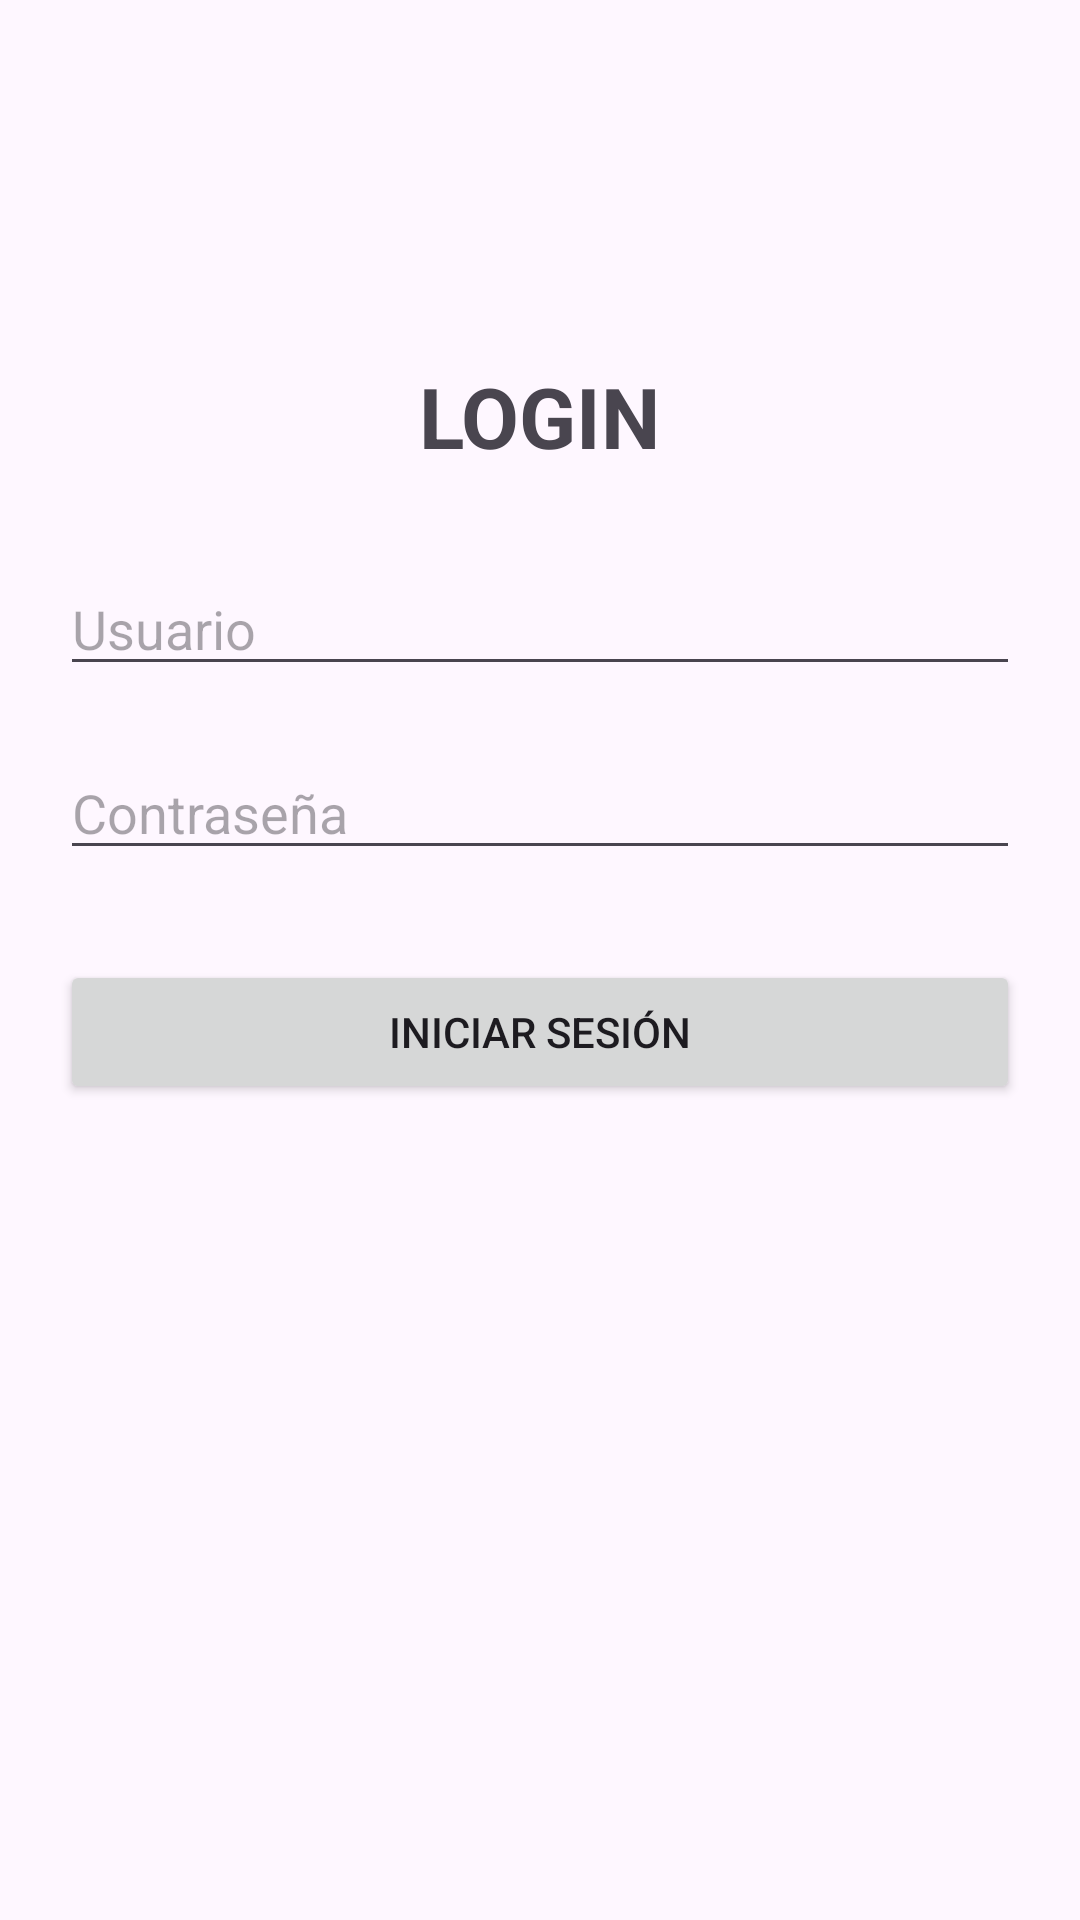

Here is an Android app screen rendered from its layout file. Give the layout XML and the strings, colors and styles it references.
<!-- AndroidManifest.xml: application theme Theme.DocentesApp -->
<!-- res/layout/activity_login.xml -->
<?xml version="1.0" encoding="utf-8"?>
<androidx.constraintlayout.widget.ConstraintLayout
    xmlns:android="http://schemas.android.com/apk/res/android"
    xmlns:app="http://schemas.android.com/apk/res-auto"
    android:id="@+id/main"
    android:layout_width="match_parent"
    android:layout_height="match_parent"
    android:padding="20dp">

    <TextView
        android:id="@+id/titulo"
        android:layout_width="wrap_content"
        android:layout_height="wrap_content"
        android:text="LOGIN"
        android:textSize="28sp"
        android:textStyle="bold"
        app:layout_constraintTop_toTopOf="parent"
        app:layout_constraintStart_toStartOf="parent"
        app:layout_constraintEnd_toEndOf="parent"
        android:layout_marginTop="100dp"/>

    <EditText
        android:id="@+id/txtUsuario"
        android:layout_width="0dp"
        android:layout_height="wrap_content"
        android:hint="Usuario"
        app:layout_constraintTop_toBottomOf="@id/titulo"
        app:layout_constraintStart_toStartOf="parent"
        app:layout_constraintEnd_toEndOf="parent"
        android:layout_marginTop="30dp"/>

    <EditText
        android:id="@+id/txtPassword"
        android:layout_width="0dp"
        android:layout_height="wrap_content"
        android:hint="Contraseña"
        android:inputType="textPassword"
        app:layout_constraintTop_toBottomOf="@id/txtUsuario"
        app:layout_constraintStart_toStartOf="parent"
        app:layout_constraintEnd_toEndOf="parent"
        android:layout_marginTop="20dp"/>

    <Button
        android:id="@+id/btnLogin"
        android:layout_width="0dp"
        android:layout_height="wrap_content"
        android:text="INICIAR SESIÓN"
        app:layout_constraintTop_toBottomOf="@id/txtPassword"
        app:layout_constraintStart_toStartOf="parent"
        app:layout_constraintEnd_toEndOf="parent"
        android:layout_marginTop="30dp"/>

</androidx.constraintlayout.widget.ConstraintLayout>
<!-- resources referenced by this layout -->
<resources>
  <style name="Theme.DocentesApp" parent="Base.Theme.DocentesApp" />
  <style name="Base.Theme.DocentesApp" parent="Theme.Material3.DayNight.NoActionBar">
          
          
      </style>
</resources>
